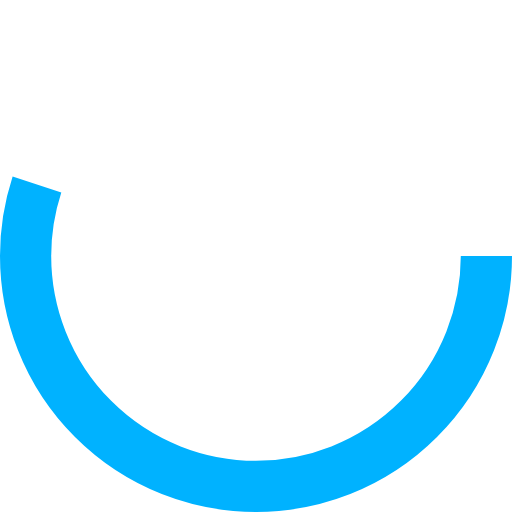
t = 0.00 s
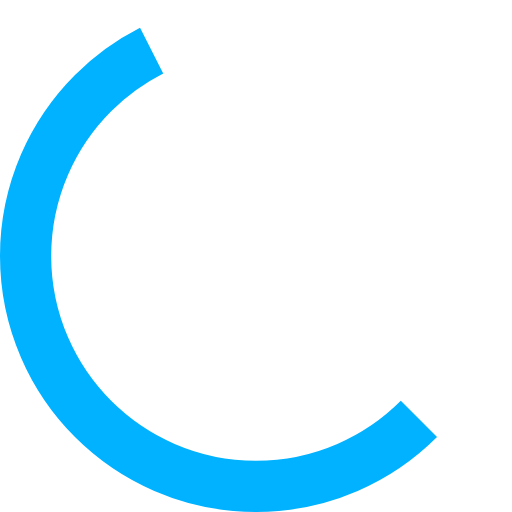
t = 0.13 s
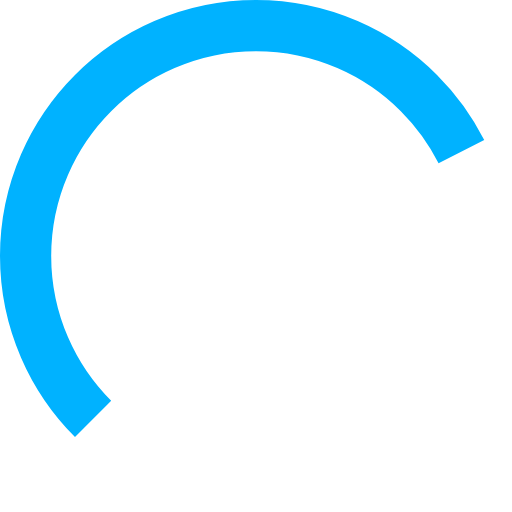
t = 0.38 s
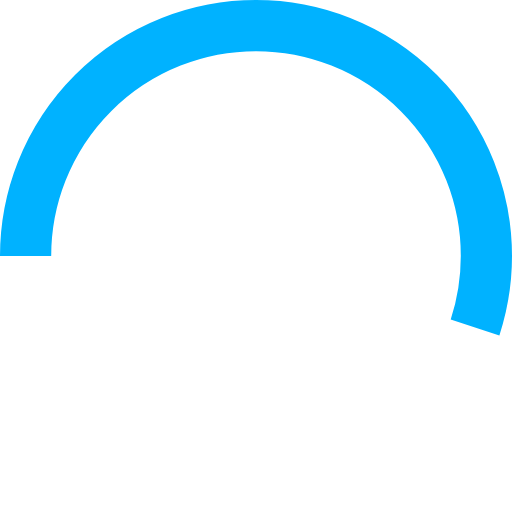
t = 0.50 s
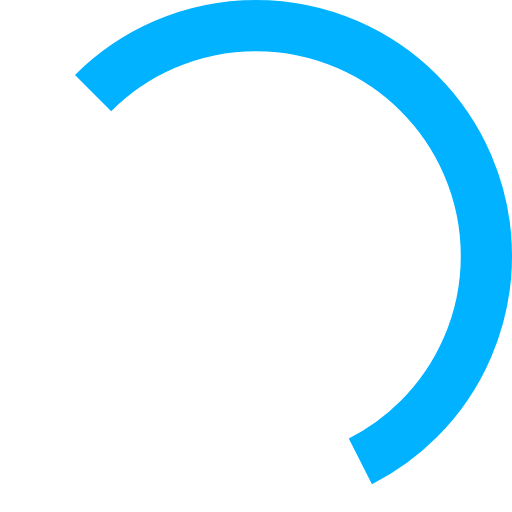
t = 0.63 s
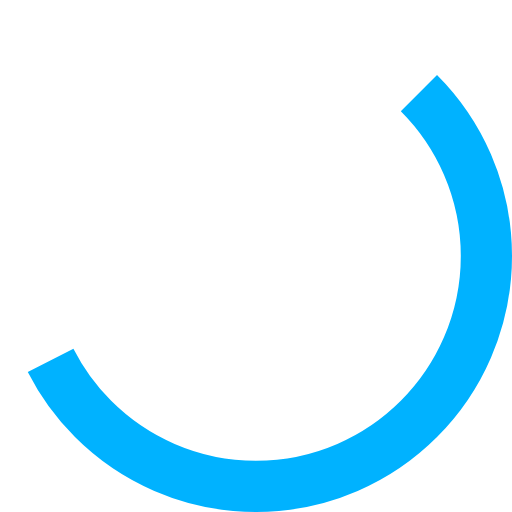
t = 0.88 s

The animated SVG that drew these frames (rendered in a browser with its animation timeline set to each time). Animation: 1 SMIL element (animateTransform=1); one cycle of 1.00 s, repeats indefinitely.

<?xml version="1.0" encoding="utf-8"?><svg width='182px' height='182px' xmlns="http://www.w3.org/2000/svg" viewBox="0 0 100 100" preserveAspectRatio="xMidYMid" class="uil-ring"><rect x="0" y="0" width="100" height="100" fill="none" class="bk"></rect><circle cx="50" cy="50" r="45" stroke-dasharray="155.50883635269477 127.23450247038662" stroke="#00b2ff" fill="none" stroke-width="10"><animateTransform attributeName="transform" type="rotate" values="0 50 50;180 50 50;360 50 50;" keyTimes="0;0.5;1" dur="1s" repeatCount="indefinite" begin="0s"></animateTransform></circle></svg>